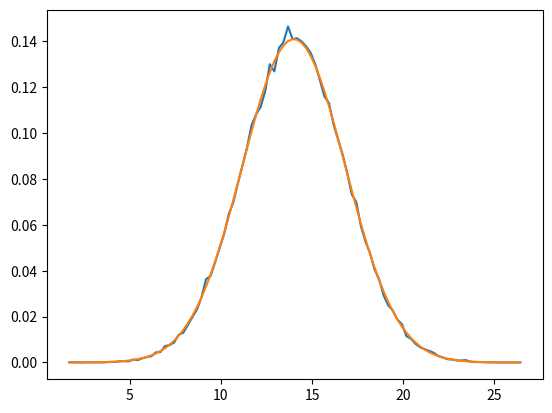

Write the Python code that produced this figure. (Note: this script raises an exception after producing the figure.)
#>>>RUN

import numpy as np
import matplotlib.pyplot as plt
import scipy.stats

#set plot resolution
#%config InlineBackend.figure_format = 'retina'

#set default figure size
#plt.rcParams['figure.figsize'] = (9,6)

#>>>RUN

def f(x, y):
    return x + y

def delta_f(delta_x, delta_y):
    return np.sqrt((delta_x**2.)+(delta_y**2.))

x_val = 5.
x_err = 2.

y_val = 9.
y_err = 2.

print("f(x) = %f +/- %f" % (f(x_val, y_val), delta_f(x_err, y_err)))


#>>>RUN

np.random.seed(2)
N_SAMPLES = 100000
N_BINS = 100
x_samples = np.random.normal(loc = x_val, scale = x_err, size = N_SAMPLES)
y_samples = np.random.normal(loc = y_val, scale = y_err, size = N_SAMPLES)

f_samples = f(x_samples, y_samples)

counts, bin_edges = np.histogram(f_samples, bins = N_BINS, density = True)
bin_centers = 0.5*(bin_edges[:-1]+bin_edges[1:])

plt.plot(bin_centers,counts)
plt.plot(bin_centers, scipy.stats.norm.pdf(bin_centers, loc = f(x_val, y_val), scale = delta_f(x_err, y_err)))

print("f(x) = %f +/- %f" % (np.mean(f_samples), np.std(f_samples)))



#>>>PROBLEM
# Use this cell for drafting your solution (if desired),
# then enter your solution in the interactive problem online to be graded.

def exp_func(x):
    return 0


#>>>PROBLEM
# Use this cell for drafting your solution (if desired),
# then enter your solution in the interactive problem online to be graded.

np.random.seed(2)
N_SAMPLES = 100000
N_BINS = 100

def g(x,y):
    return (np.sqrt(np.abs(x))+np.sqrt(np.abs(y)))*(x-y)

####################
# Insert Code Here #
####################

g_samples = None # Placeholder Value - Fill in the correct line
g_val = None # Placeholder Value - Fill in the correct line
g_err = None # Placeholder Value - Fill in the correct line

####################

counts, bin_edges = np.histogram(g_samples, bins = N_BINS, density = True)
bin_centers = 0.5*(bin_edges[:-1]+bin_edges[1:])

plt.plot(bin_centers,counts)

print("g(x) = %f +/- %f" % (g_val, g_err))


#>>>RUN

frequency = np.array([   200.,    300.,    400.,    500.,    600.,    700.,    800.,
          900.,   1000.,   1100.,   1200.,   1300.,   1400.,   1500.,
         1700.,   2000.,   3000.,   4000.,   5000.,   7000.,  10000.,
        13000.,  15000.,  17000.,  20000.,  25000.,  30000.,  35000.,
        40000.,  45000.,  50000.,  55000.,  60000.,  65000.,  70000.,
        75000.,  80000.,  85000.,  90000.,  95000., 100000.])

gain = np.array([  1.56572199,   7.56008454,  24.23507344,  58.36646477,
       119.11924863, 215.75587662, 354.79343025, 517.34083494,
       679.81395988, 805.18954729, 877.53623188, 944.14612835,
       951.12203586, 981.66551215, 976.08071562, 971.57565072,
       991.33195051, 974.54482165, 968.02100388, 970.96127868,
       972.70192708, 980.9122768 , 983.62597547, 981.85446382,
       964.75994752, 984.27991886, 959.44478862, 975.87335094,
       906.24841379, 831.8699187 , 695.5940221 , 562.69096627,
       426.50959034, 328.93671408, 248.14630158, 198.16023325,
       150.59357167, 121.00349255, 100.86777721,  79.42663031,
        63.20952534])

gain_uncertainty = np.array([5.21317443e-03, 3.11522352e-02, 1.17453781e-01, 1.54063502e-01,
       1.27335068e+00, 1.27124575e+00, 1.62862522e+00, 8.07632112e-01,
       1.39800408e+00, 1.52872753e+00, 9.26100943e-01, 2.07700290e+00,
       2.41624111e+00, 2.48737608e+00, 2.66446131e+00, 6.30956544e+00,
       2.48543922e+00, 5.85031911e+00, 5.36245736e+00, 5.03316166e+00,
       5.96042863e+00, 1.80119083e+00, 2.19189309e+00, 4.76416499e+00,
       2.60518705e+00, 8.91016625e-01, 8.68517783e-01, 7.60893395e-02,
       1.12595429e+00, 9.59211786e-01, 2.11207039e+00, 1.54206027e+00,
       6.15658573e-01, 2.21068956e+00, 1.93131996e+00, 1.17159272e+00,
       1.02084395e+00, 6.45939329e-01, 1.15822783e+00, 1.50426555e-01,
       2.64213908e-01])

resistance = np.array([477.1e3, 810e3, 99.7e3, 502.3e3, 10.03e3]) 
resistance_uncertainty = np.array([0.2e3, 2e3, 0.2e3, 0.3e3, 0.3e3])

capacitance = 125e-12
capacitance_uncertainty = 14e-12

v2rmsd4t = np.array([2.57337556e-08, 1.96214066e-08, 2.21758082e-08, 2.38320749e-08,
       7.31633110e-09])
v2rmsd4t_uncertainty = np.array([1.25267830e-09, 1.46644504e-09, 1.08426579e-09, 1.77538860e-09,
       2.07583938e-10])


#>>>RUN

from scipy.integrate import trapz

def mc_compute(freq, gain, gain_error, r, rerr, cap, cap_err, n_samp):
    samples = []
    for k in range(n_samp):
        mc_gain = gain + np.random.normal(len(gain))*gain_error
        mc_r = r + rerr*np.random.normal(1)
        mc_cap = cap + cap_err*np.random.normal(1)
        mc_integrand = mc_gain**2.0/(1+ (2*np.pi*mc_r*mc_cap*freq)**2.0)
        mc_int = scipy.integrate.trapz(mc_integrand, freq)
        samples.append(mc_r*mc_int)
    return np.array(samples)


rgr = []
rgr_unc = []
for k in range(5):
    samples = mc_compute(frequency, gain, gain_uncertainty, resistance[k], resistance_uncertainty[k], capacitance, capacitance_uncertainty,10000)
    rgr.append(np.mean(samples))
    rgr_unc.append(np.std(samples))
rgr = np.array(rgr)  
rgr_unc = np.array(rgr_unc)


plt.errorbar(rgr, v2rmsd4t, yerr = v2rmsd4t_uncertainty, xerr= rgr_unc, fmt = 'o' )

#>>>RUN

from lmfit.models import Model

def linear_model(x, k, b):
    return x/k+b

lmod = Model(linear_model)
lmod.set_param_hint(name = 'k', value = 1)
lmod.set_param_hint(name = 'b', value = 1)
result = lmod.fit(1e-15*rgr, x = v2rmsd4t*1e8, weights = 1/(rgr_unc*1e-15))
print(result.fit_report())
result.plot_fit()

#>>>PROBLEM
# Use this cell for drafting your solution (if desired),
# then enter your solution in the interactive problem online to be graded.

def exp_func(x):
    return 0
